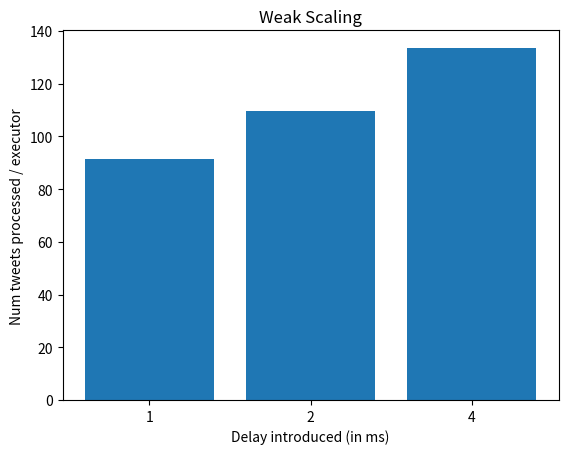

Here is the Python script that generated this plot:
import matplotlib.pyplot as plt

# X = [3,6,9,12,15,18,21,24,27]
# Y1 = [36500,58000,70150]
# Y2 = [23500,40000,43500,50000,20500]
# Y3 = [25000,26000,26000,28700,30000,30800,1800]

X = ["1","2","4"]
Y = [91.47,109.56,133.57]

plt.bar(X,Y)

plt.title("Weak Scaling")
plt.xlabel('Delay introduced (in ms)')
# axes = plt.gca()
# axes.set_xlim([0,30])
plt.ylabel('Num tweets processed / executor')
plt.show()

# total = 0
# for x in Y1:
# 	total = total + x

# result = float(total/(7.5*4*60.0))
# print result, result*4

# total = 0
# for x in Y2:
# 	total = total + x

# result = float(total/(13.5*2*60.0))
# print result, result*2

# total = 0
# for x in Y3:
# 	total = total + x

# result = float(total/(21*1*60.0))
# print result